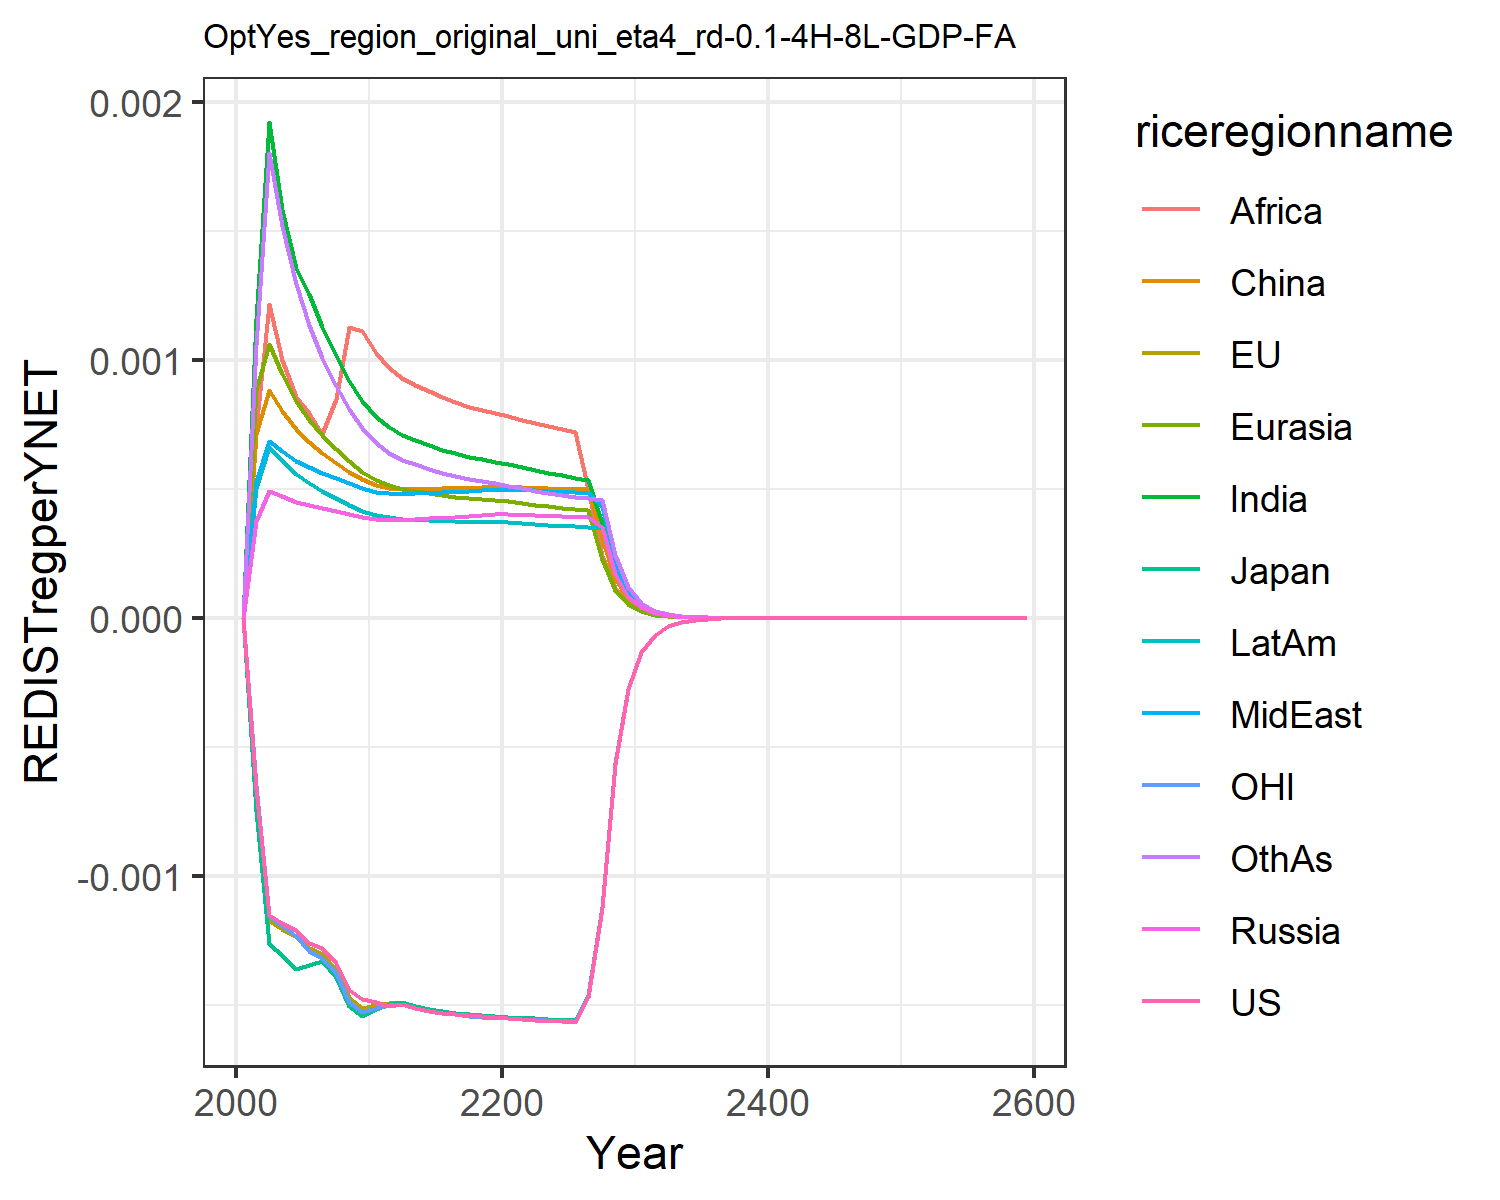

The data file committed next to this chart (first rows):
0.0, 0.0, 0.0, 0.0, 0.0, 0.0, 0.0, 0.0, 0.0, 0.0, 0.0, 0.0
-0.0006651, -0.0006824, -0.0007495, 0.0003749, 0.000881, 0.0007122, 0.001158, 0.0005304, 0.000732, 0.0005009, -0.0006472, 0.001057
-0.001152, -0.001175, -0.001266, 0.0004917, 0.001062, 0.0008807, 0.001921, 0.0006836, 0.001214, 0.0006614, -0.001157, 0.001801
-0.001185, -0.001207, -0.001306, 0.000471, 0.0009432, 0.0008006, 0.001581, 0.0006449, 0.0009992, 0.000606, -0.001196, 0.001518
-0.001211, -0.001232, -0.001362, 0.0004501, 0.0008417, 0.0007302, 0.001354, 0.0006079, 0.0008562, 0.0005564, -0.001235, 0.001294
-0.001259, -0.00128, -0.001347, 0.0004367, 0.0007679, 0.0006798, 0.001254, 0.000583, 0.0007934, 0.0005209, -0.001291, 0.001132
-0.001281, -0.001302, -0.001331, 0.0004259, 0.0007084, 0.0006392, 0.001125, 0.0005626, 0.0007126, 0.0004918, -0.001317, 0.001007
-0.001338, -0.001363, -0.001393, 0.000413, 0.0006536, 0.0006004, 0.001013, 0.0005407, 0.0008476, 0.0004633, -0.001378, 0.0008991
-0.001444, -0.001474, -0.001505, 0.0004007, 0.0006062, 0.0005664, 0.0009189, 0.0005204, 0.001126, 0.0004379, -0.001488, 0.0008099
-0.001478, -0.001513, -0.001543, 0.000389, 0.0005651, 0.000537, 0.0008398, 0.0005017, 0.00111, 0.0004152, -0.001526, 0.0007356
-0.001491, -0.001502, -0.001518, 0.0003808, 0.0005334, 0.0005148, 0.0007786, 0.0004881, 0.001025, 0.0003979, -0.001512, 0.0006782
-0.001506, -0.001492, -0.001496, 0.0003795, 0.0005139, 0.0005018, 0.0007377, 0.0004838, 0.0009676, 0.000389, -0.001499, 0.0006378
-0.001495, -0.001489, -0.001488, 0.0003778, 0.0004979, 0.0004981, 0.0007063, 0.0004795, 0.0009271, 0.000381, -0.001497, 0.0006119
-0.001512, -0.001506, -0.001505, 0.0003821, 0.0004905, 0.0005003, 0.0006875, 0.0004829, 0.0009022, 0.0003793, -0.001512, 0.0005953
-0.001523, -0.001517, -0.001517, 0.0003853, 0.0004828, 0.0005008, 0.0006688, 0.0004851, 0.0008773, 0.0003771, -0.001523, 0.0005783
-0.001531, -0.001525, -0.001525, 0.0003883, 0.0004757, 0.000501, 0.0006517, 0.000487, 0.0008546, 0.000375, -0.001531, 0.0005626
-0.001536, -0.001532, -0.001531, 0.0003911, 0.0004694, 0.0005017, 0.0006368, 0.0004889, 0.0008349, 0.0003733, -0.001537, 0.000549
-0.001541, -0.001537, -0.001536, 0.0003939, 0.0004642, 0.000503, 0.0006239, 0.0004912, 0.0008181, 0.000372, -0.001542, 0.0005374
-0.001544, -0.001542, -0.001541, 0.0003969, 0.00046, 0.000505, 0.0006133, 0.0004938, 0.0008043, 0.0003715, -0.001546, 0.0005281
-0.001547, -0.001546, -0.001544, 0.0004001, 0.0004568, 0.0005077, 0.0006043, 0.0004966, 0.0007928, 0.0003714, -0.001549, 0.0005203
-0.001551, -0.001548, -0.001547, 0.0004008, 0.000452, 0.0005083, 0.0005946, 0.0004977, 0.0007807, 0.0003701, -0.001552, 0.000512
-0.001556, -0.00155, -0.001549, 0.0003991, 0.0004453, 0.0005065, 0.0005835, 0.0004965, 0.0007667, 0.0003672, -0.001555, 0.0005025
-0.001559, -0.001553, -0.001552, 0.0003968, 0.0004384, 0.000504, 0.0005718, 0.0004938, 0.0007543, 0.0003635, -0.001557, 0.0004927
-0.001561, -0.001556, -0.001555, 0.0003948, 0.0004321, 0.000502, 0.000561, 0.0004911, 0.0007421, 0.00036, -0.00156, 0.0004838
-0.001564, -0.001559, -0.001557, 0.0003931, 0.0004265, 0.0005003, 0.0005512, 0.0004885, 0.0007307, 0.0003567, -0.001562, 0.000476
-0.001566, -0.001561, -0.00156, 0.0003915, 0.0004214, 0.0004991, 0.0005425, 0.000486, 0.0007204, 0.0003537, -0.001564, 0.000469
-0.001468, -0.001464, -0.001463, 0.00039, 0.0004168, 0.0004981, 0.0005345, 0.0004837, 0.000499, 0.0003509, -0.001467, 0.0004627
-0.001124, -0.001121, -0.00112, 0.000351, 0.0002262, 0.000307, 0.0003665, 0.0004326, 0.0002407, 0.0003484, -0.001123, 0.0004574
-0.0005667, -0.0005653, -0.0005649, 0.0001697, 0.0001089, 0.0001483, 0.0001767, 0.0002092, 0.0001162, 0.0001784, -0.0005662, 0.0002436
-0.0002762, -0.0002755, -0.0002754, 8.208848899978151e-5, 5.251915076891876e-5, 7.172108031677032e-5, 8.52803013238315e-5, 0.0001012, 5.6155242876482645e-5, 8.64285287944755e-5, -0.000276, 0.0001179
-0.0001346, -0.0001344, -0.0001343, 3.97487589934492e-5, 2.5349846581079084e-5, 3.4729898016701344e-5, 4.1207402775983234e-5, 4.901468668385168e-5, 2.7169043079567654e-5, 4.189590510796618e-5, -0.0001346, 5.715452416691823e-5
-6.560397369231467e-5, -6.554801125162546e-5, -6.549818397308845e-5, 1.9260884102592014e-5, 1.2248497640005477e-5, 1.6833743458256255e-5, 1.993061641187299e-5, 2.375487684914927e-5, 1.3157151745277313e-5, 2.032134355429517e-5, -6.563028756335676e-5, 2.7717733194328722e-5
-3.1987746817116e-5, -3.1969815894536684e-5, -3.194492895785614e-5, 9.339175521678838e-6, 5.923720349664828e-6, 8.166269886810135e-6, 9.648102253231769e-6, 1.1520376498109556e-5, 6.376869122341894e-6, 9.862165763055329e-6, -3.200637580261002e-5, 1.3451718323698878e-5
-1.5598752280911974e-5, -1.5593368081990422e-5, -1.5580824911378053e-5, 4.5309809976658694e-6, 2.86727771439446e-6, 3.964771868492166e-6, 4.674136585010943e-6, 5.590369038207892e-6, 3.093013905905306e-6, 4.788583255148981e-6, -1.5609855430551012e-5, 6.532566149680621e-6
-7.607330682751328e-6, -7.605966904245025e-6, -7.5996501251106035e-6, 2.199387758266511e-6, 1.3889022016791243e-6, 1.9263341023659334e-6, 2.2660256426053326e-6, 2.714237357390703e-6, 1.5012472414293511e-6, 2.326133915722325e-6, -7.613469212094299e-6, 3.1742972124726684e-6
-3.7102185805133012e-6, -3.7100534201603216e-6, -3.706877679963148e-6, 1.0681058482474044e-6, 6.732357946705628e-7, 9.36554651767981e-7, 1.0992619878074997e-6, 1.3184537838831798e-6, 7.291026386205799e-7, 1.1304089981285826e-6, -3.7134894905244484e-6, 1.543275315371168e-6
-1.8096066658820598e-6, -1.8097318305205188e-6, -1.8081387387355766e-6, 5.189303939580089e-7, 3.2653266556953794e-7, 4.5561107969510286e-7, 5.335593806283177e-7, 6.407230073922091e-7, 3.5429429957971407e-7, 5.495307864994547e-7, -1.8113134853762946e-6, 7.506683243712628e-7
-8.826360930660292e-7, -8.827839253949783e-7, -8.819866651455707e-7, 2.522131612696791e-7, 1.5846131782533317e-7, 2.2176300321480812e-7, 2.591101920400971e-7, 3.11490493714166e-7, 1.7224805171186837e-7, 2.6723177810287775e-7, -8.835149979633439e-7, 3.6529248226673747e-7
-4.305156055863578e-7, -4.30624900630682e-7, -4.3022686105491596e-7, 1.2262346785033113e-7, 7.693661910304895e-8, 1.0799261116800098e-7, 1.2588790909814453e-7, 1.5148550267316178e-7, 8.377939310183293e-8, 1.2998989291454433e-7, -4.309640382963017e-7, 1.7782898836783476e-7
-2.0999247127019566e-7, -2.1006186959139549e-7, -2.0986359287048285e-7, 5.963644219414541e-8, 3.7370987342967436e-8, 5.261236881165249e-8, 6.118728915844575e-8, 7.369425437378857e-8, 4.076553353069484e-8, 6.324754805503954e-8, -2.1021970822501768e-7, 8.659975516379775e-8
-1.0242940936307621e-7, -1.0247025942016608e-7, -1.023716965541705e-7, 2.9011403388523174e-8, 1.8159685026666196e-8, 2.5641969476010218e-8, 2.9750757103474198e-8, 3.5860682388015355e-8, 1.9842865759191817e-8, 3.078073255775873e-8, -1.025439439290069e-7, 4.218595432535514e-8
-4.996324463948936e-8, -4.998622609429265e-8, -4.993732295635978e-8, 1.411668059386922e-8, 8.827483347235698e-9, 1.2501651126781295e-8, 1.447032384527092e-8, 1.7454738546758228e-8, 9.661735284182299e-9, 1.4983216807379697e-8, -5.0020724200171686e-8, 2.0556187522680016e-8
-2.437141695275799e-8, -2.438396361945259e-8, -2.4359740645638497e-8, 6.870565089188895e-9, 4.29244469376074e-9, 6.0970582200747465e-9, 7.04023814901014e-9, 8.497806048882856e-9, 4.70577444595155e-9, 7.294789834307006e-9, -2.4400159877587998e-8, 1.0019094972380394e-8
-1.1888155025952626e-8, -1.1894860692752806e-8, -1.1882880414456134e-8, 3.3445572868538434e-9, 2.0878421650314735e-9, 2.9743793994383332e-9, 3.426196667064041e-9, 4.137985019310286e-9, 2.292553951477561e-9, 3.5521707028431426e-9, -1.190248472832347e-8, 4.884438725329864e-9
-5.798973933690534e-9, -5.802501654046318e-9, -5.796584268499385e-9, 1.6284049313397227e-9, 1.0157881609180705e-9, 1.4513860474827253e-9, 1.6677900064048869e-9, 2.0153507559923936e-9, 1.1171437910603031e-9, 1.7299787096791066e-9, -5.8060996349044166e-9, 2.3817228705083386e-9
-2.8287231745571634e-9, -2.83055664164052e-9, -2.827637307594088e-9, 7.929684923348227e-10, 4.94321848867397e-10, 7.083841828069089e-10, 8.120150642877389e-10, 9.81711599393933e-10, 5.444893494831407e-10, 8.426493675948782e-10, -2.8322587595917175e-9, 1.1615805184471567e-9
-1.3798503493951488e-9, -1.380794179851652e-9, -1.3793554179834194e-9, 3.86199908058326e-10, 2.4060654806482e-10, 3.458151544095984e-10, 3.954312782604135e-10, 4.782792127154258e-10, 2.654307967165856e-10, 4.104934732238606e-10, -1.3816012844425858e-9, 5.666057624241417e-10
-6.730936390626815e-10, -6.735757756574492e-10, -6.728673427488085e-10, 1.881155886820351e-10, 1.171350548226678e-10, 1.6884934978515378e-10, 1.9259885491221807e-10, 2.3304344349351033e-10, 1.2941558991330271e-10, 1.9999237958059899e-10, -6.739593335567814e-10, 2.7642612181775734e-10
-3.28337663514488e-10, -3.2858240799575363e-10, -3.2823386163273954e-10, 9.164063840047105e-11, 5.70347960141911e-11, 8.245687037180958e-11, 9.382196677644725e-11, 1.1356492957313844e-10, 6.310849925367331e-11, 9.744591565295966e-11, -3.2876506814310216e-10, 1.3487677636317264e-10
-1.6016493357271314e-10, -1.6028852648153046e-10, -1.6011716379876513e-10, 4.464748672356056e-11, 2.777531900860601e-11, 4.027347407352862e-11, 4.571057560626442e-11, 5.534753827187973e-11, 3.077857074618966e-11, 4.748456840893454e-11, -1.6037568679729424e-10, 6.581873097196725e-11
-7.812958582726913e-11, -7.819172743249315e-11, -7.81075292330499e-11, 2.1754390826371666e-11, 1.352812830196346e-11, 1.9672954627447515e-11, 2.227327317686605e-11, 2.697704697616152e-11, 1.5012825552177252e-11, 2.314067975552118e-11, -7.823339577510264e-11, 3.2122613565041574e-11
-3.8112269908838644e-11, -3.8143399676478594e-11, -3.8102051828805645e-11, 1.0600679590503382e-11, 6.589764251032735e-12, 9.611085987130333e-12, 1.0854281685356733e-11, 1.315007753759759e-11, 7.323597831078642e-12, 1.1277971446702678e-11, -3.816335490973072e-11, 1.5678937132503973e-11
-1.8591532972494842e-11, -1.860707880877673e-11, -1.858678350823977e-11, 5.1659910737798085e-12, 3.21033360840981e-12, 4.695938951114542e-12, 5.290087774939747e-12, 6.410563969947537e-12, 3.5729736484927565e-12, 5.496851256222313e-12, -1.8616651235478098e-11, 7.6535433624368e-12
-9.069149939725382e-12, -9.076892675247394e-12, -9.066935041514696e-12, 2.517696766714619e-12, 1.5641332026397167e-12, 2.2946412751608478e-12, 2.5784871489330802e-12, 3.1253220985899586e-12, 1.743308010372439e-12, 2.679305710825416e-12, -9.08149158218559e-12, 3.7363270719545294e-12
-4.4240382991299046e-12, -4.427885816820589e-12, -4.423002020127494e-12, 1.2271001876990547e-12, 7.62142596102147e-13, 1.121360615030169e-12, 1.2569076695050279e-12, 1.5237751801820735e-12, 8.50655232363753e-13, 1.3060304589221649e-12, -4.430098446189087e-12, 1.824148729621982e-12
-2.158102276915578e-12, -2.1600104150022303e-12, -2.1576158871840577e-12, 5.981095787061877e-13, 3.713930322676425e-13, 5.480373153202704e-13, 6.127375658019943e-13, 7.429709554986023e-13, 4.151114559806111e-13, 6.366559634755999e-13, -2.161076372974701e-12, 8.906469210226136e-13
-1.0527517285507886e-12, -1.0536964367039956e-12, -1.052522726382108e-12, 2.9154339370438413e-13, 1.8099341159019972e-13, 2.6785877904742693e-13, 2.9872745637550303e-13, 3.6228065721862186e-13, 2.0258367979462823e-13, 3.103664276964485e-13, -1.0542106066143435e-12, 4.348886954064886e-13
-5.135475426462293e-13, -5.140145702438431e-13, -5.13439399842195e-13, 1.4211672339845573e-13, 8.8210465642117e-14, 1.3092708665497234e-13, 1.4564728138879833e-13, 1.7666015980726161e-13, 9.88712473775459e-14, 1.5130777397188906e-13, -5.142628654180002e-13, 2.1236132093730992e-13
-2.505163441837571e-13, -2.507469278294707e-13, -2.504651279706199e-13, 6.927949968010909e-14, 4.299351485738703e-14, 6.399974542817061e-14, 7.101557860600948e-14, 8.614900597931663e-14, 4.8256842827283974e-14, 7.376709306760682e-14, -2.5086695705098304e-13, 1.0370393743438243e-13
-1.2220589786639393e-13, -1.2231961548816687e-13, -1.2218157510714535e-13, 3.377381453776757e-14, 2.0956015857534716e-14, 3.128597218413309e-14, 3.462793105090602e-14, 4.2012480440885383e-14, 2.3554229432823348e-14, 3.596479033131503e-14, -1.223776955472365e-13, 5.064488641494354e-14
